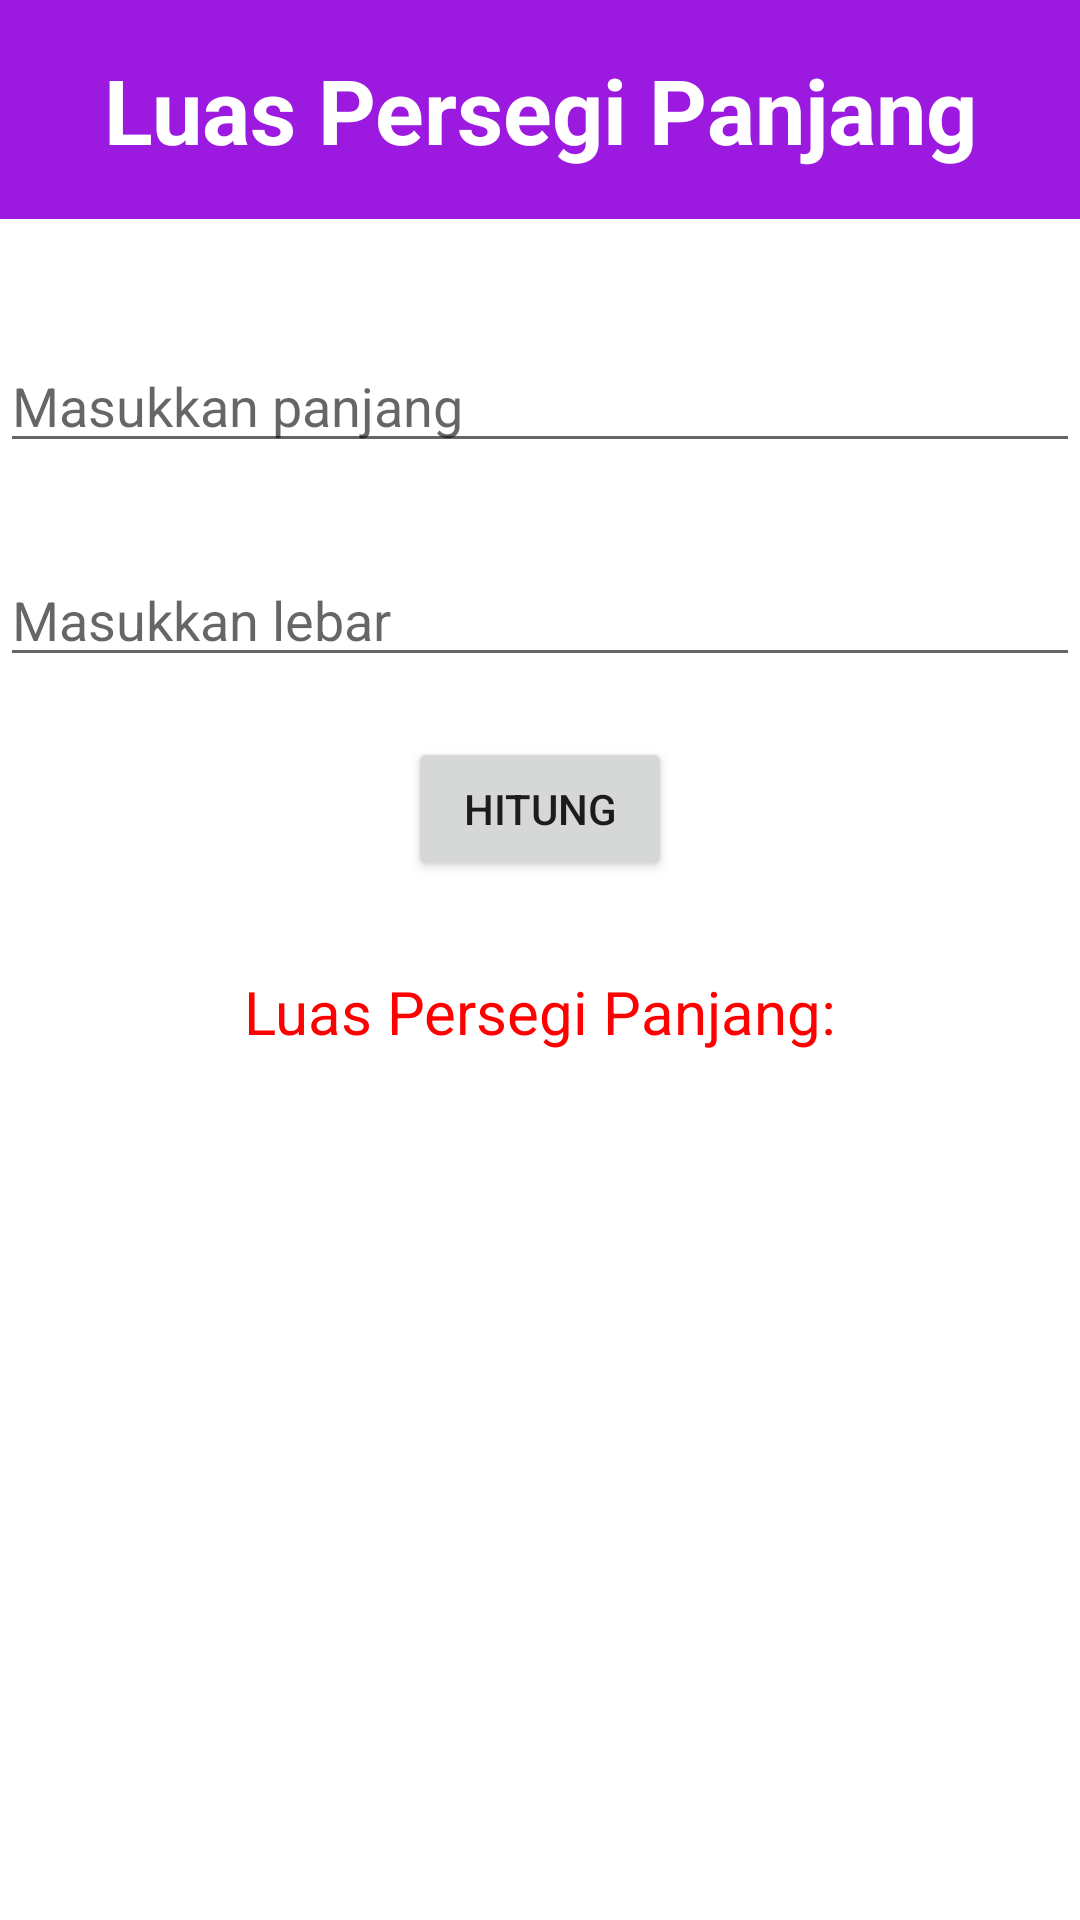

This screen was rendered from an Android layout file. Write that file and the resources it references.
<!-- AndroidManifest.xml: application theme Theme.LabMPR2 -->
<!-- res/layout/activity_luas_persegi_panjang.xml -->
<?xml version="1.0" encoding="utf-8"?>
<LinearLayout xmlns:android="http://schemas.android.com/apk/res/android"
    android:layout_width="match_parent"
    android:layout_height="match_parent"
    android:orientation="vertical">

    <LinearLayout
        android:layout_width="match_parent"
        android:layout_height="73dp"
        android:orientation="vertical">

        <TextView
            android:layout_width="match_parent"
            android:layout_height="match_parent"
            android:text="Luas Persegi Panjang"
            android:textAlignment="center"
            android:textColor="@color/white"
            android:textSize="30dp"
            android:paddingTop="8pt"
            android:background="@color/purple"
            android:textStyle="bold"/>
    </LinearLayout>

    <EditText
        android:id="@+id/inputPanjang"
        android:layout_width="match_parent"
        android:layout_height="wrap_content"
        android:hint="Masukkan panjang"
        android:inputType="number"
        android:layout_marginTop="40dp"/>

    <EditText
        android:id="@+id/inputLebar"
        android:layout_width="match_parent"
        android:layout_height="wrap_content"
        android:hint="Masukkan lebar"
        android:inputType="number"
        android:layout_marginTop="30dp"/>

    <Button
        android:id="@+id/buttonResult"
        android:layout_width="wrap_content"
        android:layout_height="wrap_content"
        android:layout_marginTop="20dp"
        android:text="HITUNG"
        android:layout_gravity="center"/>

    <TextView
        android:id="@+id/result"
        android:layout_width="match_parent"
        android:layout_height="wrap_content"
        android:text="Luas Persegi Panjang:"
        android:textAlignment="center"
        android:textSize="20dp"
        android:textColor="@color/red"
        android:layout_marginTop="30dp"/>
</LinearLayout>
<!-- resources referenced by this layout -->
<resources>
  <color name="purple">#9C19E0</color>
  <color name="red">#FF0000</color>
  <color name="white">#FFFFFFFF</color>
  <style name="Theme.LabMPR2" parent="Theme.MaterialComponents.DayNight.DarkActionBar">
          
          <item name="colorPrimary">@color/purple_500</item>
          <item name="colorPrimaryVariant">@color/purple_700</item>
          <item name="colorOnPrimary">@color/white</item>
          
          <item name="colorSecondary">@color/teal_200</item>
          <item name="colorSecondaryVariant">@color/teal_700</item>
          <item name="colorOnSecondary">@color/black</item>
          
          <item name="android:statusBarColor" tools:targetApi="l">?attr/colorPrimaryVariant</item>
          
          <item name="colorAccent">@android:color/white</item>
      </style>
  <color name="purple_500">#FF6200EE</color>
  <color name="purple_700">#FF3700B3</color>
  <color name="teal_200">#FF03DAC5</color>
  <color name="teal_700">#FF018786</color>
  <color name="black">#FF000000</color>
</resources>
